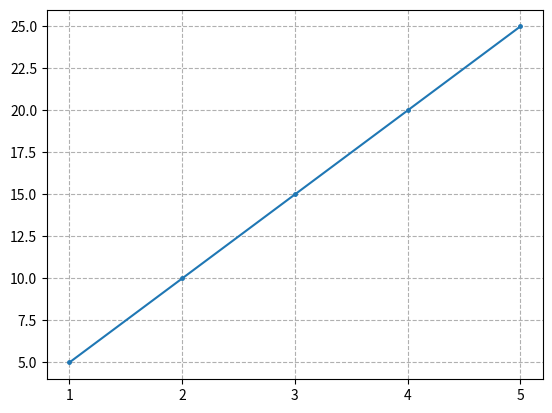

The script that saved this image:
import matplotlib.pyplot as plt
import numpy as np
x =[1,2,3,4,5]
y =[5,10,15,20,25]
plt.plot(x , y , marker = "." , markersize = 5
         )
plt.xticks(x)

plt.grid(axis = "both" , 
         linestyle = "--")
plt.show()
